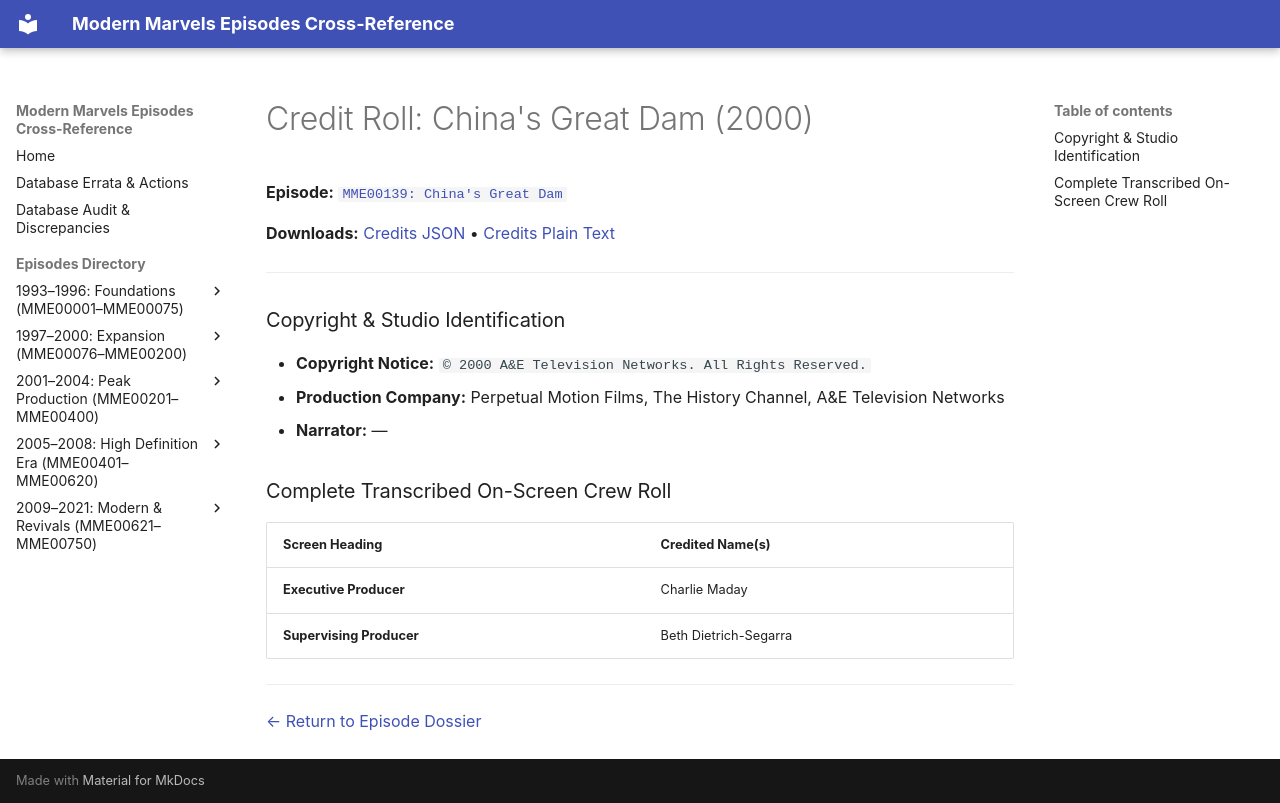

repository: ModernMarvelsFan/ModernMarvels · page: credits/MME00139-credits/index.html · generator: mkdocs

# Credit Roll: China's Great Dam (2000)
**Episode:** [`MME00139: China's Great Dam`](../episodes/MME00139.md)

**Downloads:** [Credits JSON](json/MME00139-credits.json) • [Credits Plain Text](txt/MME00139-credits.txt)

---

### Copyright & Studio Identification
* **Copyright Notice:** `© 2000 A&E Television Networks. All Rights Reserved.`
* **Production Company:** Perpetual Motion Films, The History Channel, A&E Television Networks
* **Narrator:** —

### Complete Transcribed On-Screen Crew Roll

| Screen Heading | Credited Name(s) |
| :--- | :--- |
| **Executive Producer** | Charlie Maday |
| **Supervising Producer** | Beth Dietrich-Segarra |

---
[← Return to Episode Dossier](../episodes/MME00139.md)
